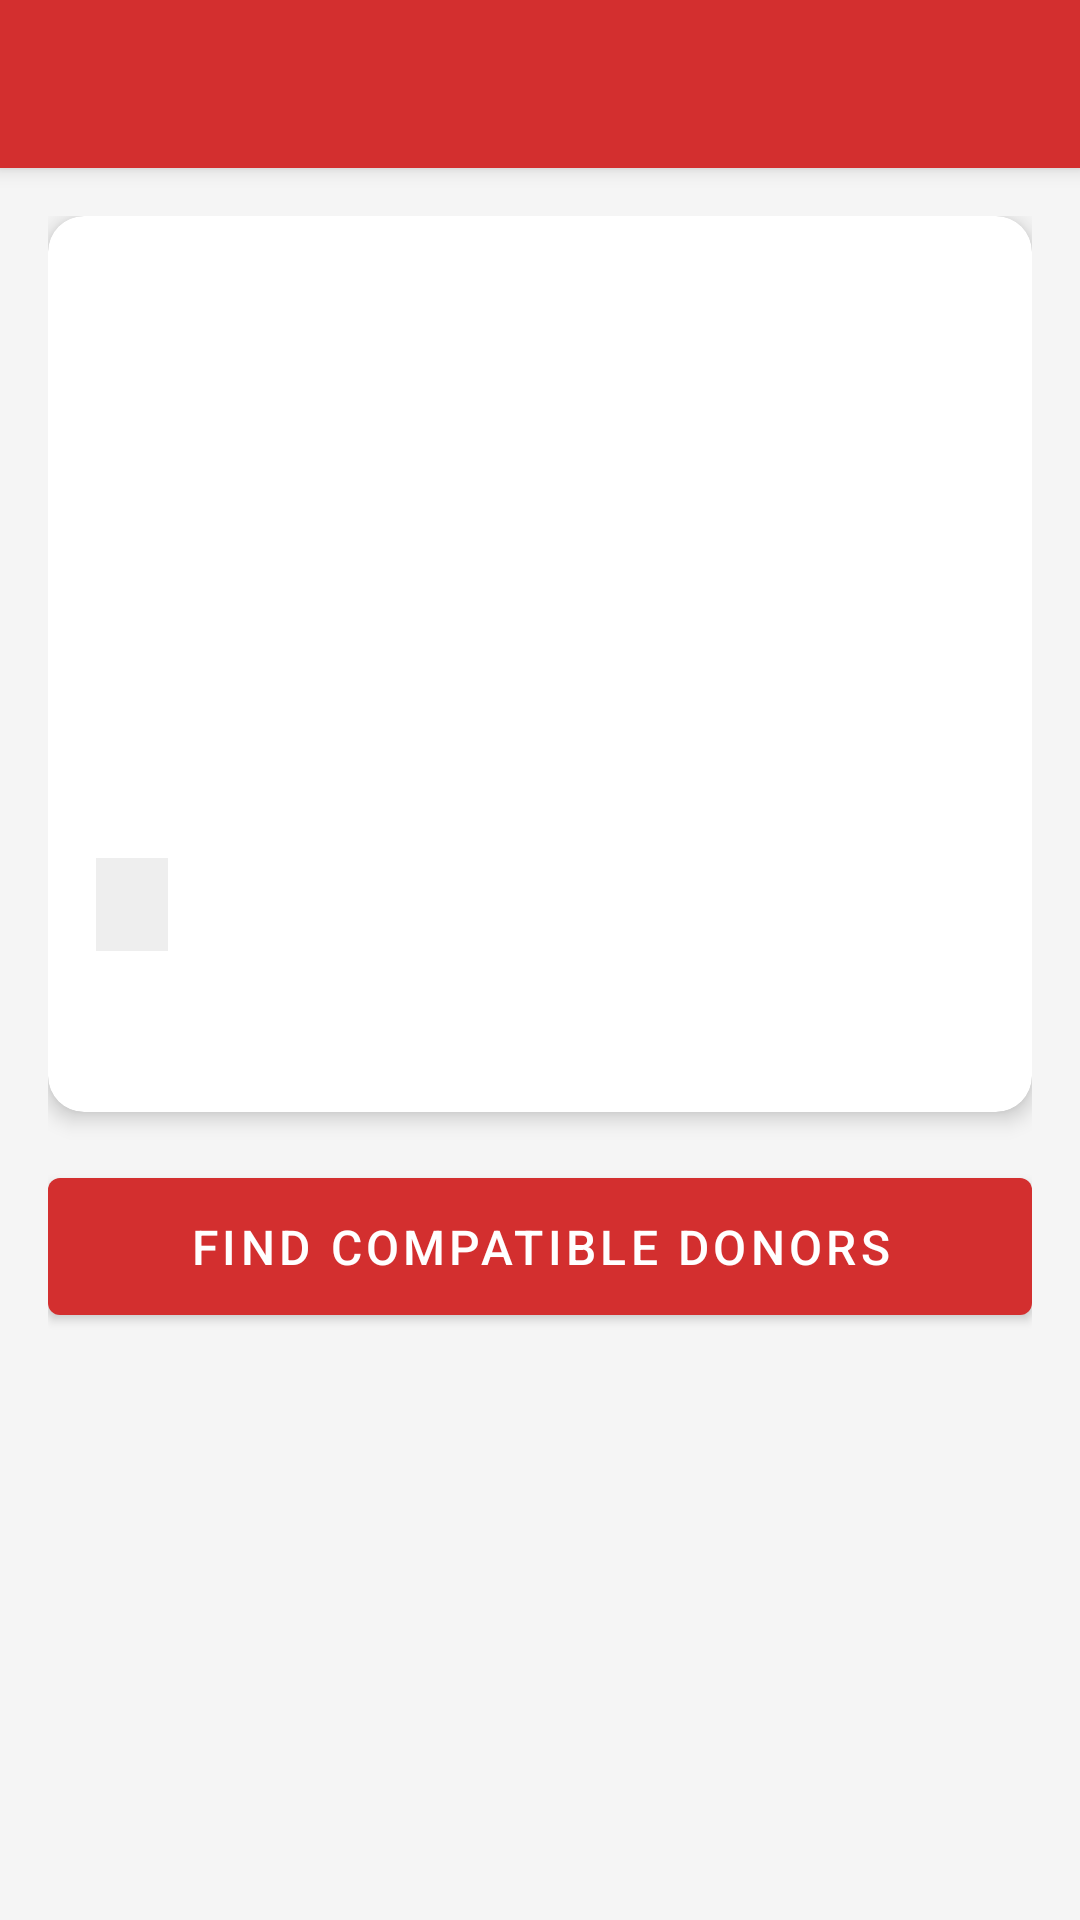

Android layout source for this screen:
<!-- AndroidManifest.xml: application theme Theme.BloodConnect -->
<!-- res/layout/activity_request_details.xml -->
<?xml version="1.0" encoding="utf-8"?>
<androidx.coordinatorlayout.widget.CoordinatorLayout xmlns:android="http://schemas.android.com/apk/res/android"
    xmlns:app="http://schemas.android.com/apk/res-auto"
    android:layout_width="match_parent"
    android:layout_height="match_parent"
    android:background="#F5F5F5">

    <com.google.android.material.appbar.AppBarLayout
        android:layout_width="match_parent"
        android:layout_height="wrap_content">
        
        <androidx.appcompat.widget.Toolbar
            android:id="@+id/toolbar"
            android:layout_width="match_parent"
            android:layout_height="?attr/actionBarSize"
            android:background="?attr/colorPrimary"
            app:titleTextColor="@color/secondaryColor" />
            
    </com.google.android.material.appbar.AppBarLayout>

    <ScrollView
        android:layout_width="match_parent"
        android:layout_height="match_parent"
        app:layout_behavior="@string/appbar_scrolling_view_behavior">

        <LinearLayout
            android:layout_width="match_parent"
            android:layout_height="wrap_content"
            android:orientation="vertical"
            android:padding="16dp">

            <com.google.android.material.card.MaterialCardView
                android:layout_width="match_parent"
                android:layout_height="wrap_content"
                android:layout_marginBottom="16dp"
                app:cardCornerRadius="12dp"
                app:cardElevation="4dp">

                <LinearLayout
                    android:layout_width="match_parent"
                    android:layout_height="wrap_content"
                    android:orientation="vertical"
                    android:padding="16dp">

                    <TextView
                        android:id="@+id/tvBloodGroup"
                        android:layout_width="wrap_content"
                        android:layout_height="wrap_content"
                        android:textColor="@color/primaryColor"
                        android:textSize="32sp"
                        android:textStyle="bold" />

                    <TextView
                        android:id="@+id/tvUnits"
                        android:layout_width="wrap_content"
                        android:layout_height="wrap_content"
                        android:layout_marginTop="8dp"
                        android:textColor="@color/primaryTextColor"
                        android:textSize="18sp" />

                    <TextView
                        android:id="@+id/tvHospital"
                        android:layout_width="match_parent"
                        android:layout_height="wrap_content"
                        android:layout_marginTop="8dp"
                        android:textColor="#555555"
                        android:textSize="16sp" />

                    <TextView
                        android:id="@+id/tvLocation"
                        android:layout_width="match_parent"
                        android:layout_height="wrap_content"
                        android:layout_marginTop="4dp"
                        android:textColor="#555555"
                        android:textSize="16sp" />

                    <TextView
                        android:id="@+id/tvDate"
                        android:layout_width="match_parent"
                        android:layout_height="wrap_content"
                        android:layout_marginTop="8dp"
                        android:textColor="#555555"
                        android:textSize="16sp" />

                    <TextView
                        android:id="@+id/tvUrgency"
                        android:layout_width="wrap_content"
                        android:layout_height="wrap_content"
                        android:layout_marginTop="8dp"
                        android:textColor="@color/secondaryColor"
                        android:textSize="16sp"
                        android:textStyle="bold" />

                    <TextView
                        android:id="@+id/tvStatus"
                        android:layout_width="wrap_content"
                        android:layout_height="wrap_content"
                        android:layout_marginTop="8dp"
                        android:background="#EEEEEE"
                        android:paddingHorizontal="12dp"
                        android:paddingVertical="6dp"
                        android:textColor="#333333"
                        android:textSize="14sp" />

                    <TextView
                        android:id="@+id/tvDescription"
                        android:layout_width="match_parent"
                        android:layout_height="wrap_content"
                        android:layout_marginTop="16dp"
                        android:textColor="@color/primaryTextColor"
                        android:textSize="16sp" />

                </LinearLayout>

            </com.google.android.material.card.MaterialCardView>

            <com.google.android.material.button.MaterialButton
                android:id="@+id/btnFindDonors"
                android:layout_width="match_parent"
                android:layout_height="wrap_content"
                android:padding="12dp"
                android:text="Find Compatible Donors"
                android:textSize="16sp" />

            <com.google.android.material.progressindicator.CircularProgressIndicator
                android:id="@+id/progressIndicator"
                android:layout_width="wrap_content"
                android:layout_height="wrap_content"
                android:layout_gravity="center"
                android:layout_marginTop="16dp"
                android:indeterminate="true"
                android:visibility="gone" />

            <TextView
                android:id="@+id/tvErrorState"
                android:layout_width="wrap_content"
                android:layout_height="wrap_content"
                android:layout_gravity="center"
                android:layout_marginTop="16dp"
                android:textColor="@android:color/holo_red_dark"
                android:textSize="16sp"
                android:visibility="gone" />

        </LinearLayout>
    </ScrollView>
</androidx.coordinatorlayout.widget.CoordinatorLayout>
<!-- resources referenced by this layout -->
<resources>
  <color name="primaryColor">#D32F2F</color>
  <color name="primaryTextColor">#212121</color>
  <color name="secondaryColor">#FFFFFF</color>
  <style name="Theme.BloodConnect" parent="Theme.MaterialComponents.DayNight.NoActionBar">
          
          <item name="colorPrimary">@color/primaryColor</item>
          <item name="colorPrimaryVariant">@color/primaryDarkColor</item>
          <item name="colorOnPrimary">@color/secondaryColor</item>
          
          <item name="colorSecondary">@color/primaryColor</item>
          <item name="colorSecondaryVariant">@color/primaryLightColor</item>
          <item name="colorOnSecondary">@color/secondaryColor</item>
          
          <item name="android:statusBarColor">?attr/colorPrimaryVariant</item>
      </style>
  <color name="primaryDarkColor">#9A0007</color>
  <color name="primaryLightColor">#FF6659</color>
</resources>
